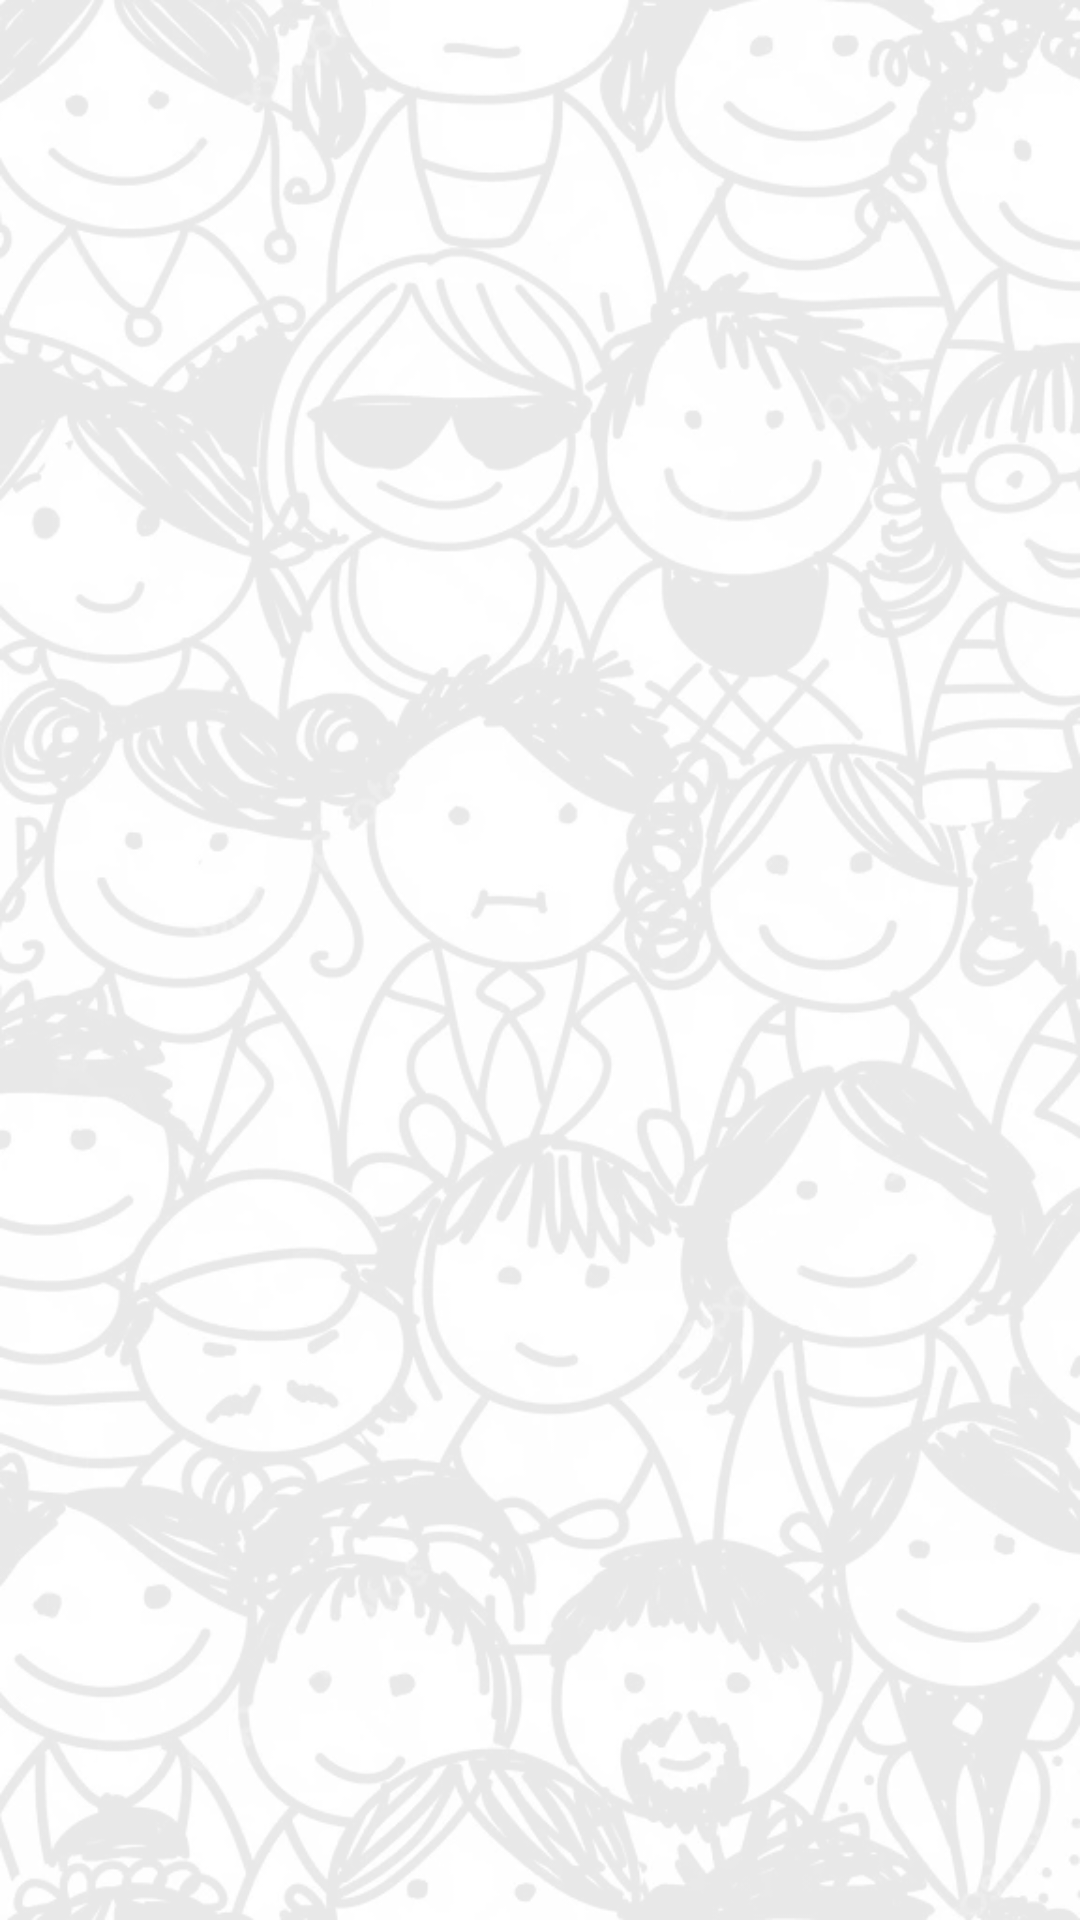

Here is an Android app screen rendered from its layout file. Give the layout XML and the strings, colors and styles it references.
<!-- AndroidManifest.xml: application theme Theme.TruthOrDareSaudi -->
<!-- res/layout/splash_screen.xml -->
<?xml version="1.0" encoding="utf-8"?>
<androidx.constraintlayout.widget.ConstraintLayout xmlns:android="http://schemas.android.com/apk/res/android"
    xmlns:app="http://schemas.android.com/apk/res-auto"
    xmlns:tools="http://schemas.android.com/tools"
    android:layout_width="match_parent"
    android:layout_height="match_parent"
    android:background="@drawable/bckg"
    tools:context=".ui.SplashScreen">

</androidx.constraintlayout.widget.ConstraintLayout>
<!-- resources referenced by this layout -->
<resources>
  <!-- drawable bckg: png bitmap (drawable-v24, 727606 bytes) -->
  <style name="Theme.TruthOrDareSaudi" parent="Theme.MaterialComponents.DayNight.DarkActionBar">
          
          <item name="colorPrimary">@color/black</item>
          <item name="colorPrimaryVariant">@color/black</item>
          <item name="colorOnPrimary">@color/white</item>
          
          <item name="colorSecondary">@color/myYellow</item>
          <item name="colorSecondaryVariant">@color/myDark_blue</item>
          <item name="colorOnSecondary">@color/black</item>
  
  
          
          <item name="android:statusBarColor" tools:targetApi="l">?attr/colorPrimaryVariant</item>
          
  
          <item name="bottomSheetDialogTheme">@style/AppBottomSheetDialogTheme</item>
      </style>
  <color name="black">#FF000000</color>
  <color name="white">#FFFFFFFF</color>
  <color name="myYellow">#F1C720</color>
  <color name="myDark_blue">#282f77  </color>
  <style name="AppBottomSheetDialogTheme" parent="Theme.Design.BottomSheetDialog">
          <item name="bottomSheetStyle">@style/AppModalStyle</item>
      </style>
  <style name="AppModalStyle" parent="Widget.Design.BottomSheet.Modal">
          <item name="android:background">@drawable/round_corner</item>
      </style>
  <!-- drawable round_corner (drawable) -->
  <?xml version="1.0" encoding="utf-8"?>
  <shape xmlns:android="http://schemas.android.com/apk/res/android"
      android:shape="rectangle">
  
      <solid android:color="@color/white"/>
      <corners
          android:topLeftRadius="20dp"
          android:topRightRadius="20dp"/>
  
  
  
  
  </shape>
</resources>
